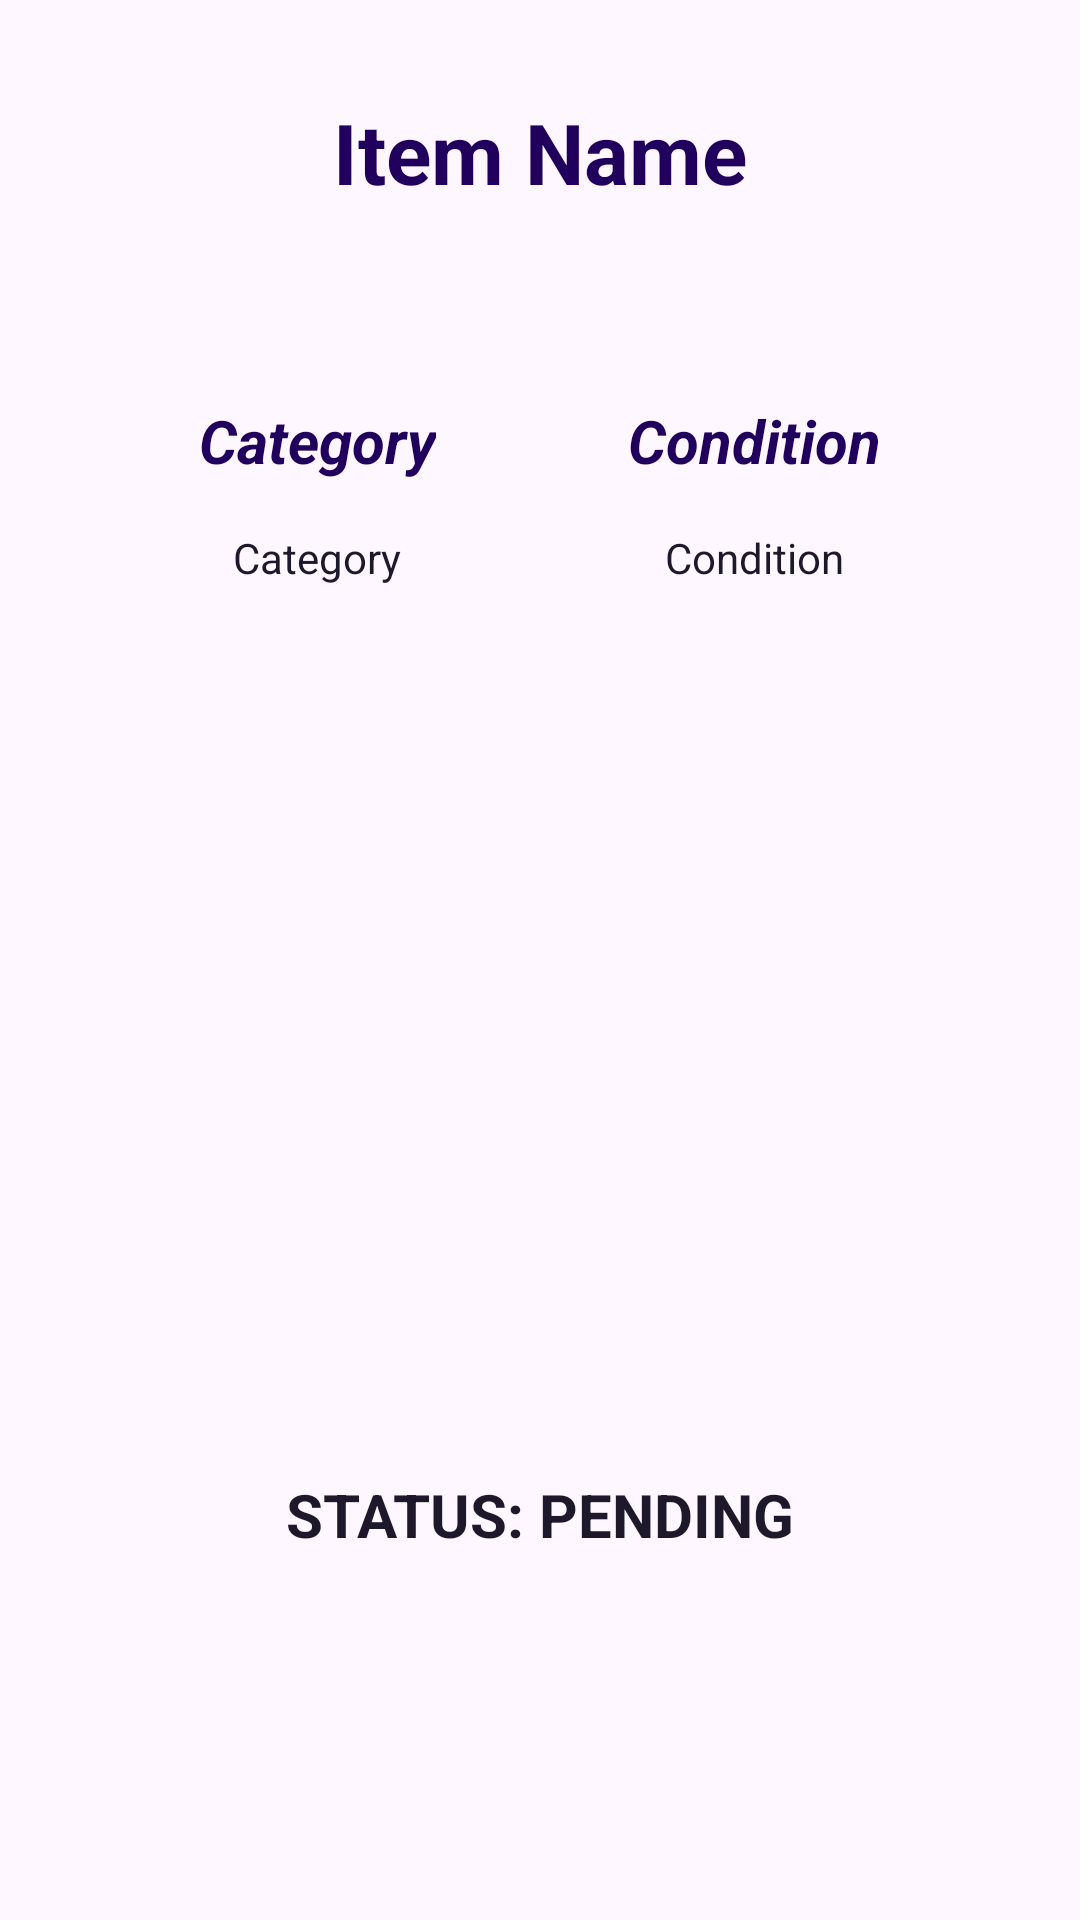

Write the Android layout XML for this screen, with the resource values it uses.
<!-- AndroidManifest.xml: application theme Theme.Group4PlanningGame -->
<!-- res/layout/activity_provider_detailed_exchange_offer.xml -->
<?xml version="1.0" encoding="utf-8"?>
<androidx.constraintlayout.widget.ConstraintLayout xmlns:android="http://schemas.android.com/apk/res/android"
    xmlns:app="http://schemas.android.com/apk/res-auto"
    xmlns:tools="http://schemas.android.com/tools"
    android:id="@+id/main"
    android:layout_width="match_parent"
    android:layout_height="match_parent"
    tools:context=".activities.DetailedExchangeOfferActivity">

    <Button
        android:id="@+id/acceptBtn"
        android:layout_width="wrap_content"
        android:layout_height="wrap_content"
        android:layout_marginStart="64dp"
        android:layout_marginTop="629dp"
        android:layout_marginEnd="16dp"
        android:layout_marginBottom="32dp"
        android:text="Accept"
        android:textSize="24sp"
        app:layout_constraintBottom_toBottomOf="parent"
        app:layout_constraintEnd_toEndOf="parent"
        app:layout_constraintHorizontal_bias="0.0"
        app:layout_constraintStart_toStartOf="parent"
        app:layout_constraintTop_toTopOf="parent" />

    <Button
        android:id="@+id/declineBtn"
        style="@style/Widget.Material3.Button.TextButton"
        android:layout_width="wrap_content"
        android:layout_height="wrap_content"
        android:layout_marginStart="16dp"
        android:layout_marginTop="629dp"
        android:layout_marginEnd="64dp"
        android:layout_marginBottom="32dp"
        android:text="Decline"
        android:textSize="24sp"
        app:layout_constraintBottom_toBottomOf="parent"
        app:layout_constraintEnd_toEndOf="parent"
        app:layout_constraintHorizontal_bias="1.0"
        app:layout_constraintStart_toStartOf="parent"
        app:layout_constraintTop_toTopOf="parent" />

    <TextView
        android:id="@+id/detailExchangeName"
        android:layout_width="120pt"
        android:layout_height="wrap_content"
        android:layout_marginTop="32dp"
        android:text="Item Name"
        android:textAlignment="center"
        android:textColor="?attr/colorOnPrimaryContainer"
        android:textSize="28sp"
        android:textStyle="bold"
        app:layout_constraintBottom_toBottomOf="parent"
        app:layout_constraintEnd_toEndOf="parent"
        app:layout_constraintStart_toStartOf="parent"
        app:layout_constraintTop_toTopOf="parent"
        app:layout_constraintVertical_bias="0.0" />

    <TextView
        android:id="@+id/detailStatus"
        android:layout_width="wrap_content"
        android:layout_height="wrap_content"
        android:layout_marginTop="32dp"
        android:text="STATUS: PENDING"
        android:textAlignment="center"
        android:textColor="?attr/colorOnSecondaryContainer"
        android:textSize="20sp"
        android:textStyle="bold"
        app:layout_constraintEnd_toEndOf="parent"
        app:layout_constraintStart_toStartOf="parent"
        app:layout_constraintTop_toBottomOf="@+id/imageView" />

    <Button
        android:id="@+id/returnToOffersBtn"
        style="@style/Widget.Material3.Button.IconButton"
        android:layout_width="wrap_content"
        android:layout_height="wrap_content"
        android:layout_marginStart="16dp"
        android:textAlignment="center"
        android:textSize="20sp"
        android:textStyle="bold"
        app:icon="@drawable/ic_back"
        app:iconTint="?attr/colorOnPrimaryContainer"
        app:layout_constraintBottom_toBottomOf="@+id/detailExchangeName"
        app:layout_constraintEnd_toStartOf="@+id/detailExchangeName"
        app:layout_constraintHorizontal_bias="0.0"
        app:layout_constraintStart_toStartOf="parent"
        app:layout_constraintTop_toTopOf="@+id/detailExchangeName" />

    <ImageView
        android:id="@+id/imageView"
        android:layout_width="240dp"
        android:layout_height="232dp"
        android:layout_marginTop="32dp"
        app:layout_constraintEnd_toEndOf="parent"
        app:layout_constraintHorizontal_bias="0.497"
        app:layout_constraintStart_toStartOf="parent"
        app:layout_constraintTop_toBottomOf="@+id/linearLayout3"
        tools:srcCompat="@tools:sample/avatars" />

    <Button
        android:id="@+id/chatButton"
        style="@style/Widget.Material3.Button.IconButton"
        android:layout_width="wrap_content"
        android:layout_height="wrap_content"
        android:layout_marginTop="16dp"
        android:contentDescription="Chat"
        android:textAlignment="center"
        app:icon="@drawable/ic_chat_icon"
        app:iconTint="?attr/colorOnPrimaryContainer"
        app:layout_constraintEnd_toEndOf="parent"
        app:layout_constraintStart_toStartOf="parent"
        app:layout_constraintTop_toBottomOf="@+id/detailStatus" />

    <LinearLayout
        android:id="@+id/linearLayout3"
        android:layout_width="wrap_content"
        android:layout_height="wrap_content"
        android:layout_marginTop="64dp"
        android:orientation="horizontal"
        app:layout_constraintEnd_toEndOf="parent"
        app:layout_constraintStart_toStartOf="parent"
        app:layout_constraintTop_toBottomOf="@+id/detailExchangeName">

        <LinearLayout
            android:layout_width="wrap_content"
            android:layout_height="match_parent"
            android:orientation="vertical">

            <TextView
                android:id="@+id/textView4"
                android:layout_width="wrap_content"
                android:layout_height="wrap_content"
                android:text="Category"
                android:textAlignment="center"
                android:textColor="?attr/colorOnPrimaryContainer"
                android:textSize="20sp"
                android:textStyle="bold|italic" />

            <TextView
                android:id="@+id/detailCategory"
                android:layout_width="match_parent"
                android:layout_height="wrap_content"
                android:layout_marginTop="16dp"
                android:text="Category"
                android:textAlignment="center"
                android:textColor="?attr/colorOnSecondaryContainer"
                android:textSize="14sp" />

        </LinearLayout>

        <LinearLayout
            android:layout_width="wrap_content"
            android:layout_height="match_parent"
            android:layout_marginStart="64dp"
            android:orientation="vertical">

            <TextView
                android:id="@+id/textView5"
                android:layout_width="wrap_content"
                android:layout_height="wrap_content"
                android:text="Condition"
                android:textAlignment="center"
                android:textColor="?attr/colorOnPrimaryContainer"
                android:textSize="20sp"
                android:textStyle="bold|italic" />

            <TextView
                android:id="@+id/detailCondition"
                android:layout_width="match_parent"
                android:layout_height="wrap_content"
                android:layout_marginTop="16dp"
                android:text="Condition"
                android:textAlignment="center"
                android:textColor="?attr/colorOnSecondaryContainer"
                android:textSize="14sp" />

        </LinearLayout>

    </LinearLayout>

</androidx.constraintlayout.widget.ConstraintLayout>
<!-- resources referenced by this layout -->
<resources>
  <!-- drawable ic_back (drawable) -->
  <vector xmlns:android="http://schemas.android.com/apk/res/android" android:autoMirrored="true" android:height="24dp" android:tint="?attr/colorOnPrimaryContainer" android:viewportHeight="24" android:viewportWidth="24" android:width="24dp">
        
      <path android:fillColor="@android:color/white" android:pathData="M20,11H7.83l5.59,-5.59L12,4l-8,8 8,8 1.41,-1.41L7.83,13H20v-2z"/>
      
  </vector>
  <style name="Theme.Group4PlanningGame" parent="Base.Theme.Group4PlanningGame" />
  <style name="Base.Theme.Group4PlanningGame" parent="Theme.Material3.DayNight.NoActionBar">
          
          
      </style>
</resources>
